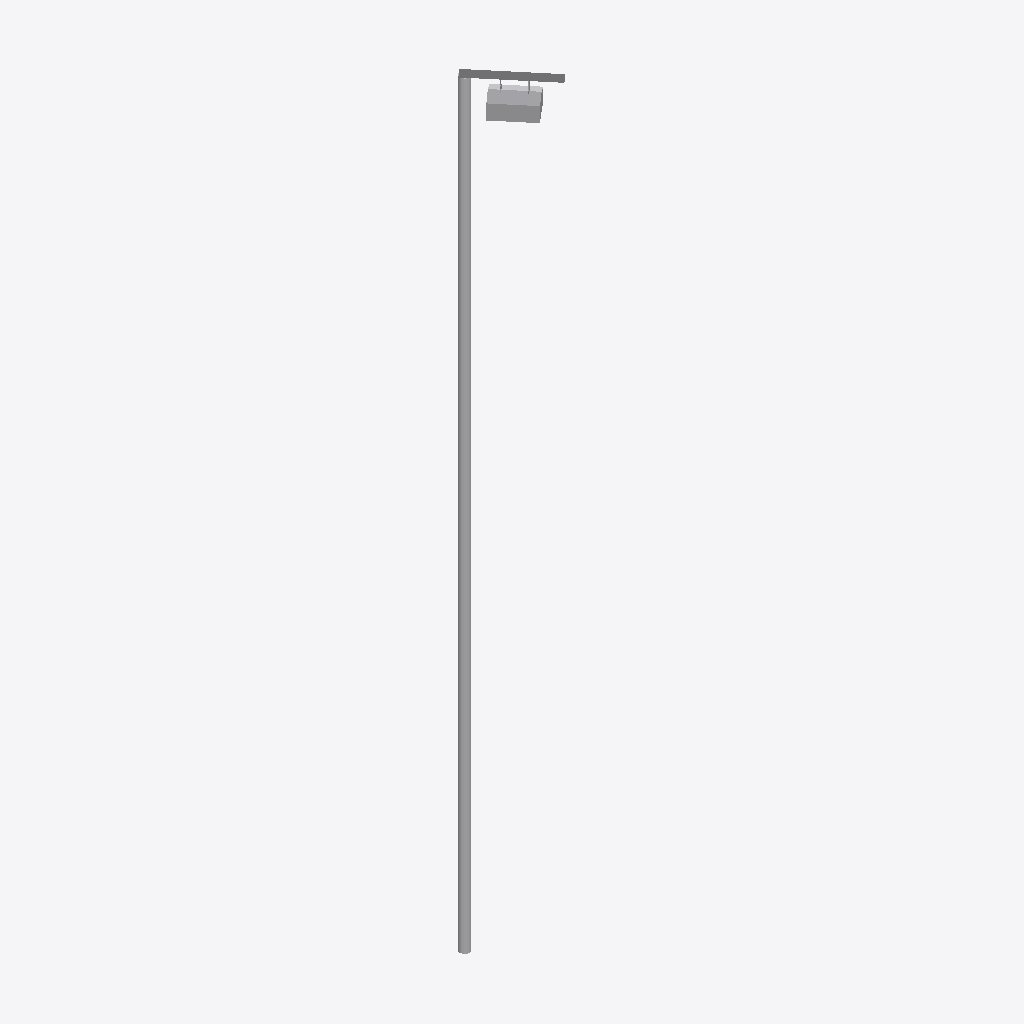
Isometric view of an IFC building model (IFC-SPF (STEP), schema IFC2X3, length unit metre), seen from the south-west, elements coloured by IFC class: 1 other element (light grey).
Extent 0.6 m × 0.7 m × 8.0 m (x, y, z). Storeys (1): Port De Barcelona at 0.00 m. Elements (1): 1 IfcFlowTerminal.

HEADER;
FILE_DESCRIPTION(('ViewDefinition [CoordinationView_V2.0]'),'2;1');
FILE_NAME('','',(''),(''),'','','');
FILE_SCHEMA(('IFC2X3'));
ENDSEC;
DATA;
#105=IFCPROJECT('34UKVHeH5CHvrwyycS_2aZ',$,'Port De Barcelona',$,$,'Port De Barcelona','Port De Barcelona',(#97),#92);
#130=IFCSITE('34UKVHeH5CHvrwyycS_2aX',$,'Default',$,$,#127,$,$,.ELEMENT.,(42,21,31,181945),(-71,-3,-24,-263305),0.0,$,$);
#115=IFCBUILDING('34UKVHeH5CHvrwyycS_2aY',$,'Port De Barcelona',$,$,#32,$,'Port De Barcelona',.ELEMENT.,$,$,$);
#124=IFCBUILDINGSTOREY('34UKVHeH5CHvrwyybZ1_NS',$,'Port De Barcelona',$,'Level:8mm Head',#122,$,'Port De Barcelona',.ELEMENT.,0.0);
#605=IFCFLOWTERMINAL('17o7wfm2n4wgtEkqv$RegE',$,'APBCN-URB-MOB-Farola_Baculo_Simple_Colgada:Tipo1:237986',$,'APBCN-URB-MOB-Farola_Baculo_Simple_Colgada:Tipo1',#603,#596,'237986');
ENDSEC;
